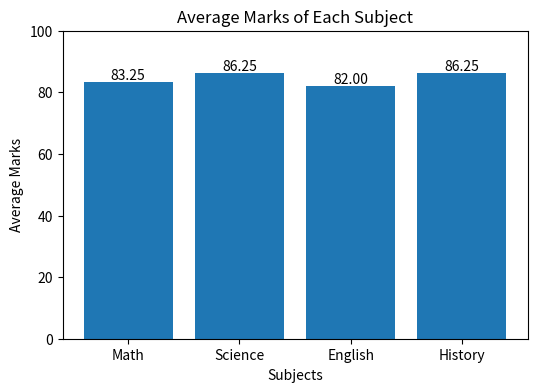
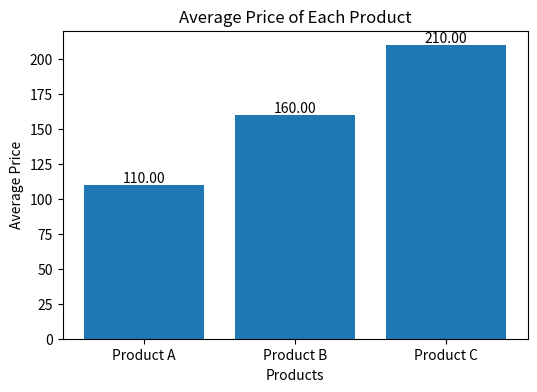
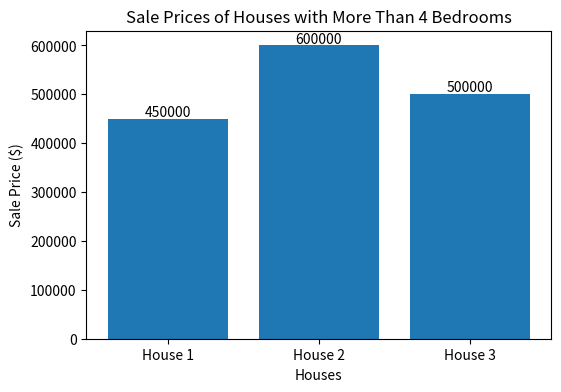
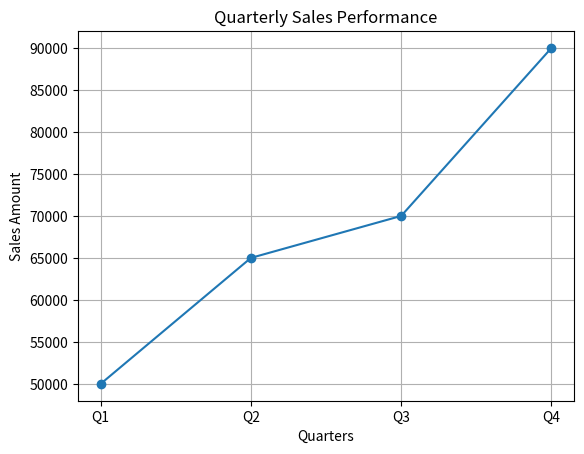
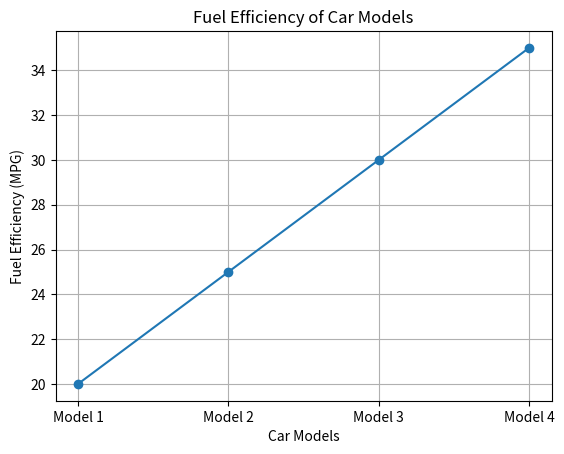

Python code for these plots, in order:
# -*- coding: utf-8 -*-
"""DSA0401.ipynb

Automatically generated by Colab.

Original file is located at
    https://colab.research.google.com/drive/1X0tdT5vCWBae1f0XJApRMBGvOFZEzrGJ

1. Scenario: You are working on a project that involves analyzing student performance data for a
class of 32 students. The data is stored in a NumPy array named student_scores, where each row
represents a student and each column represents a different subject. The subjects are arranged in the
following order: Math, Science, English, and History. Your task is to calculate the average score for
each subject and identify the subject with the highest average score.
Question: How would you use NumPy arrays to calculate the average score for each subject and
determine the subject with the highest average score? Assume 4x4 matrix that stores marks of each
student in given order.
"""

import numpy as np
import matplotlib.pyplot as plt
student_scores = np.array([
    [85, 90, 78, 88],
    [76, 85, 80, 79],
    [92, 88, 84, 91],
    [80, 82, 86, 87]
])
subjects = ["Math", "Science", "English", "History"]
average_scores = np.mean(student_scores, axis=0)
print("Average Scores:")
for subject, avg in zip(subjects, average_scores):
    print(f"{subject}: {avg:.2f}")
highest_avg_index = np.argmax(average_scores);
print("\nSubject with Highest Average Score:")
print(subjects[highest_avg_index], "-", average_scores[highest_avg_index])
plt.figure(figsize=(6,4))
plt.bar(subjects, average_scores)
plt.title("Average Marks of Each Subject")
plt.xlabel("Subjects")
plt.ylabel("Average Marks")
plt.ylim(0, 100);
for i, avg in enumerate(average_scores):
    plt.text(i, avg + 1, f"{avg:.2f}", ha='center')

plt.show()

"""2. Scenario: You are a data analyst working for a company that sells products online. You have been
tasked with analyzing the sales data for the past month. The data is stored in a NumPy array.
Question: How would you find the average price of all the products sold in the past month? Assume
3x3 matrix with each row representing the sales for a different product
"""

import numpy as np
import matplotlib.pyplot as plt

# 3x3 matrix (Rows = Products, Columns = Sales Prices)
sales_data = np.array([
    [100, 120, 110],
    [150, 160, 170],
    [200, 210, 220]
])

# Product names
products = ["Product A", "Product B", "Product C"]

# Average price of each product (row-wise)
average_prices = np.mean(sales_data, axis=1)

# Average price of all products
overall_average = np.mean(sales_data)

print("Average Price of Each Product:")
for product, avg in zip(products, average_prices):
    print(f"{product}: {avg:.2f}")

print("\nOverall Average Price:", overall_average)

# Plot Bar Graph
plt.figure(figsize=(6,4))
plt.bar(products, average_prices)
plt.title("Average Price of Each Product")
plt.xlabel("Products")
plt.ylabel("Average Price")

# Display values on bars
for i, avg in enumerate(average_prices):
    plt.text(i, avg + 2, f"{avg:.2f}", ha='center')

plt.show()

"""3. Scenario: You are working on a project that involves analyzing a dataset containing information
about houses in a neighborhood. The dataset is stored in a CSV file, and you have imported it into a
NumPy array named house_data. Each row of the array represents a house, and the columns contain
various features such as the number of bedrooms, square footage, and sale price.
Question: Using NumPy arrays and operations, how would you find the average sale price of houses
with more than four bedrooms in the neighborhood?
"""

import numpy as np

house_data = np.array([
    [3, 1500, 250000],
    [5, 2200, 450000],
    [4, 1800, 320000],
    [6, 3000, 600000],
    [5, 2500, 500000]
])

houses_more_than_4 = house_data[house_data[:, 0] > 4]

average_price = np.mean(houses_more_than_4[:, 2])

print("Houses with More Than 4 Bedrooms:")
print(houses_more_than_4)

print("\nAverage Sale Price:", average_price)
import matplotlib.pyplot as plt

sale_prices = houses_more_than_4[:, 2]
house_labels = ["House 1", "House 2", "House 3"]

plt.figure(figsize=(6,4))
plt.bar(house_labels, sale_prices)

plt.title("Sale Prices of Houses with More Than 4 Bedrooms")
plt.xlabel("Houses")
plt.ylabel("Sale Price ($)")

for i, price in enumerate(sale_prices):
    plt.text(i, price + 5000, str(price), ha='center')

plt.show()

"""4. Scenario: You are working on a project that involves analyzing the sales performance of a company
over the past four quarters. The quarterly sales data is stored in a NumPy array named sales_data,
where each element represents the sales amount for a specific quarter. Your task is to calculate the
total sales for the year and determine the percentage increase in sales from the first quarter to the fourth
quarter.
Question: Using NumPy arrays and arithmetic operations calculate the total sales for the year and
determine the percentage increase in sales from the first quarter to the fourth quarter?
"""

import numpy as np
import matplotlib.pyplot as plt

# Quarterly sales data
sales_data = np.array([50000, 65000, 70000, 90000])

# Total sales
total_sales = np.sum(sales_data)

# Percentage increase from Q1 to Q4
percentage_increase = ((sales_data[3] - sales_data[0]) / sales_data[0]) * 100

# Print results
print("Total Sales:", total_sales)
print("Percentage Increase:", percentage_increase, "%")

# Plot the graph
quarters = ["Q1", "Q2", "Q3", "Q4"]

plt.plot(quarters, sales_data, marker='o')
plt.title("Quarterly Sales Performance")
plt.xlabel("Quarters")
plt.ylabel("Sales Amount")
plt.grid(True)
plt.show()

"""5. Scenario: You are a data analyst working for a car manufacturing company. As part of your analysis,
you have a dataset containing information about the fuel efficiency of different car models. The dataset
is stored in a NumPy array named fuel_efficiency, where each element represents the fuel efficiency
(in miles per gallon) of a specific car model. Your task is to calculate the average fuel efficiency and
determine the percentage improvement in fuel efficiency between two car models.
Question: How would you use NumPy arrays and arithmetic operations to calculate the average fuel
efficiency and determine the percentage improvement in fuel efficiency between two car models?
"""

import numpy as np
import matplotlib.pyplot as plt

# Fuel efficiency of different car models (MPG)
fuel_efficiency = np.array([20, 25, 30, 35])

# Calculate average fuel efficiency
average_efficiency = np.mean(fuel_efficiency)

# Calculate percentage improvement from Model 1 to Model 4
percentage_improvement = ((fuel_efficiency[3] - fuel_efficiency[0]) / fuel_efficiency[0]) * 100

# Display results
print("Fuel Efficiency:", fuel_efficiency)
print("Average Fuel Efficiency:", average_efficiency, "MPG")
print("Percentage Improvement:", percentage_improvement, "%")

# Plot the graph
models = ["Model 1", "Model 2", "Model 3", "Model 4"]

plt.plot(models, fuel_efficiency, marker='o')
plt.title("Fuel Efficiency of Car Models")
plt.xlabel("Car Models")
plt.ylabel("Fuel Efficiency (MPG)")
plt.grid(True)
plt.show()

"""6. Scenario: You are a cashier at a grocery store and need to calculate the total cost of a customer's
purchase, including applicable discounts and taxes. You have the item prices and quantities in separate
lists, and the discount and tax rates are given as percentages. Your task is to calculate the total cost for
the customer.
Question: Use arithmetic operations to calculate the total cost of a customer's purchase, including
discounts and taxes, given the item prices, quantities, discount rate, and tax rate?
"""

# Item prices
prices = [50, 100, 200]

# Quantities of each item
quantities = [2, 3, 1]

# Discount and Tax rates
discount_rate = 10    # 10%
tax_rate = 5          # 5%

# Calculate subtotal
subtotal = 0
for i in range(len(prices)):
    subtotal += prices[i] * quantities[i]

# Calculate discount
discount = subtotal * discount_rate / 100

# Amount after discount
amount_after_discount = subtotal - discount

# Calculate tax
tax = amount_after_discount * tax_rate / 100

# Final total cost
total_cost = amount_after_discount + tax

# Display results
print("Subtotal:", subtotal)
print("Discount:", discount)
print("Tax:", tax)
print("Total Cost:", total_cost)
